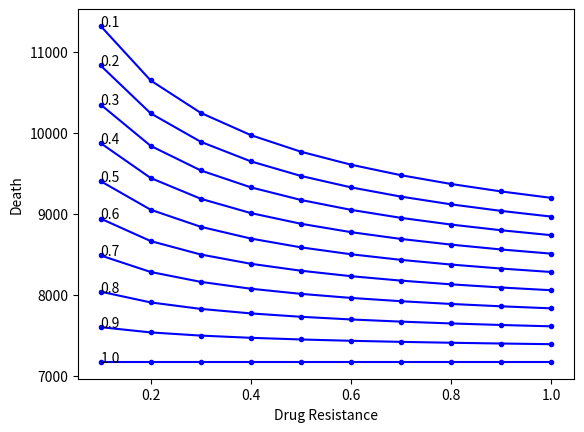

Recreate this plot in Python.
# -*- coding: utf-8 -*-
"""
Created on Sat May  1 11:52:55 2021
注射疫苗的状态
[redacted]
"""

import numpy as np
import matplotlib.pyplot as plt
import scipy.integrate as spi
import random
# accessrate = 0.3
# effecrate1 = 0.85#根据疫苗保护率80%转换得到
# effecrate2 = 0.85
arr = []
for accessrate in np.arange(0,1.1,0.1):
    for i in  np.arange(1.0,0.0,-0.1):
        effecrate1=0.9
        effecrate2=effecrate1*i
        N = 100000          # 湖北省为6000 0000
        E_0 = 0
        I_0 = 1
        R_0 = 0
        A_0 = N*accessrate
        D_0 = 0
        I2_0=0
        S_0 = N- E_0 - I_0 - R_0
        beta1 = 0.78735     # 真实数据拟合得出---传染率
        beta2 = 0.15747   #潜伏期的传染率
        beta3 = 0.85  #---第二种病毒传染率
        eps = 0.1   #潜伏期内自愈率
        u=0.2 #从第一种转换为第二种病毒的概率
        # r2 * beta2 = 2
        sigma = 1/14         # 1/14, 潜伏期的倒数  潜伏期内发病的概率
        gamma = 0.03        #    治愈的概率
        gammac2 = 0.02
        gamma2 = 0.001 #死亡率
        gamma3 = 0.005 #第二种病毒致死率
        r= 100       # 政府干预措施决定----每天接触的人
        eta=0.1#转化为I后没有隔离的比例
        T = 150

        #ode求解
        INI = [S_0, E_0, I_0, R_0 ,D_0,I2_0 ,A_0]
        # beta1 = 0.78735     # 真实数据拟合得出---传染率# beta2 = 0.15747   #潜伏期的传染率# beta3 = 0.85  #---第二种病毒传染率
        # eps = 0.1   #潜伏期内自愈率# u=0.2 #从第一种转换为第二种病毒的概率# # r2 * beta2 = 2
        # sigma = 1/14       潜伏期的倒数  潜伏期内发病的概率     # r= 1         # 政府干预措施决定----每天接触的人
        # gamma = 0.03  治愈的概率     #gamma2 = 0.0015   #死亡率      # gamma3 = 0.003 #第二种病毒致死率
        def SEIR(inivalue, t):
            X = inivalue
            Y = np.zeros(7)
            # S数量
            Y[0] = - (r * beta1 *eta*X[0] * X[2]) / (N-X[4]-(1-eta)*X[2]-(1-eta)*X[5]) - (r * beta2 *X[0] * X[1]) / (N-X[4]-(1-eta)*X[2]-(1-eta)*X[5])  - (r * beta3 *eta* X[0] * X[5]) /(N-X[4]-(1-eta)*X[2]-(1-eta)*X[5])
            # E数量
            Y[1] = (r * beta1 * X[0] *eta* X[2]) / (N-X[4]-(1-eta)*X[2]-(1-eta)*X[5])  + (r * beta2 * X[0] * X[1]) / (N-X[4]-(1-eta)*X[2]-(1-eta)*X[5]) + (r * beta3 *eta* X[0] * X[5]) / (N-X[4]-(1-eta)*X[2]-(1-eta)*X[5]) - sigma * X[1] - eps * X[1] + X[6]*r*eta*beta1*(X[2]*(1-effecrate1) + X[5]*eta*beta1*(1-effecrate2))/(N-X[4]-(1-eta)*X[2]-(1-eta)*X[5])
            # I数量
            Y[2] = sigma * X[1] - gamma * X[2] - gamma2 * X[2] - u * X[2]
            # R数量
            Y[3] = gamma * X[2] + eps * X[1] + gammac2 * X[5] - u*X[2]
            # D
            Y[4] = gamma2 * X[2] + gamma3 *X[5]
            # I2 感染第二种病毒的人
            Y[5] =u*X[2]-X[5]*(gammac2+gamma3)
            # A 接种疫苗的人数
            Y[6]=-X[6]*r*(X[2]*eta*beta1*(1-effecrate1) + X[5]*eta*beta1*(1-effecrate2))/(N-X[4]-(1-eta)*X[2]-(1-eta)*X[5])
            return Y

        T_range = np.arange(0, T+1)
        Res = spi.odeint(SEIR, INI, T_range)
        S_t = Res[:, 0]
        E_t = Res[:, 1]
        I_t = Res[:, 2]
        R_t = Res[:, 3]
        D_t = Res[:, 4]
        I2_t = Res[:,5]
        A_t= Res[:,6]
        arr.append(max(D_t))
        #plt.plot(effecrate1,maxx,'-',color='blue')
        # for i in range(T-1):
        #     if I_t[i+1]-I_t[i]<0 and I_t[i+1]-I_t[i]>-10:
        #         print(i)
        # for i in range(T):
        #     if sigma*(E_t[i+1]-E_t[i])<0.5 and sigma*(E_t[i+1]-E_t[i])>-10:
        #         print(i)
        #         break
        # print(max(D_t))
        # plt.plot(S_t, color='blue', label='Susceptibles')#, marker='.')
        # plt.plot(E_t, color='grey', label='Exposed')
        # plt.plot(I_t, color='red', label='Infected')
        # plt.plot(R_t, color='green', label='Removed')
        # plt.plot(D_t,color='yellow',label='Death')
        # plt.plot(I2_t,color='black',label='Infected2')
        # plt.plot(A_t,color='pink',label='Accept')
        # plt.xlabel('Day')
        # plt.ylabel('Number')
        # plt.title('SEIR Model')
        # plt.legend()
effect=[0.1,0.2,0.3,0.4,0.5,0.6,0.7,0.8,0.9,1.0]
m=[]
print(len(arr))
for i in range(len(arr)):
    if i!=0 and i%10==0:
        plt.plot(effect,m,'-',color='blue',marker='.')
        x=int((1.1-(i/100))*10)/10
        plt.annotate(str(x),xy=(effect[0],m[0]))
        m.clear()
    m.append(arr[i])
plt.xlabel('Drug Resistance')
plt.ylabel('Death')
plt.show()


